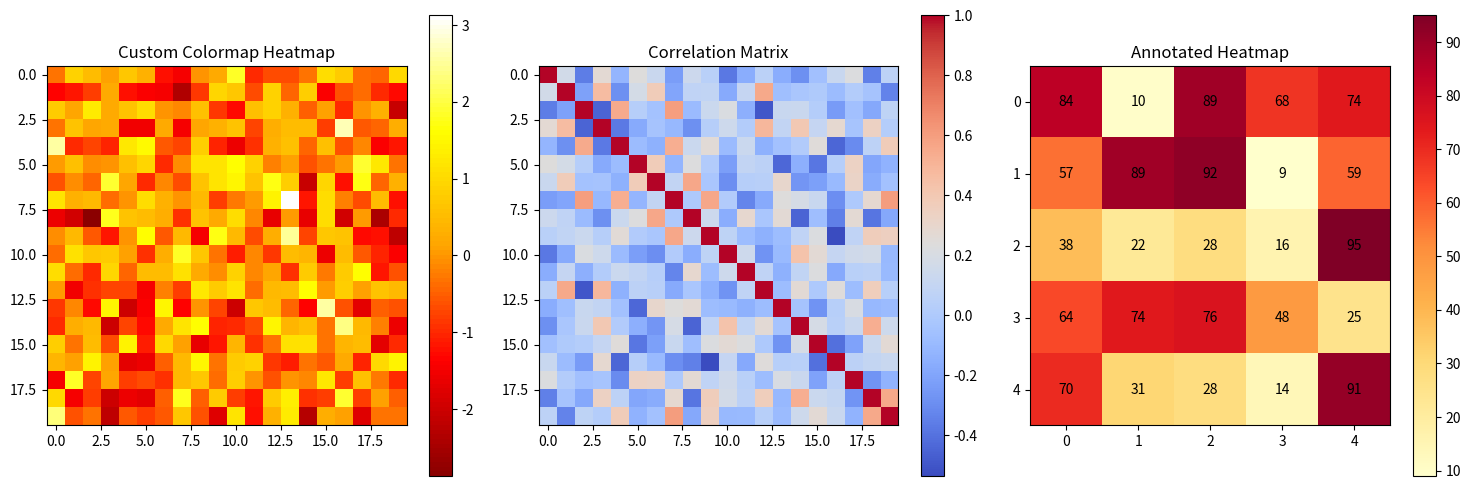

Reproduce this figure in Python.
import matplotlib.pyplot as plt
import numpy as np
from matplotlib.colors import LinearSegmentedColormap

# Create custom colormap
colors = ['darkred', 'red', 'orange', 'yellow', 'white']
n_bins = 100
custom_cmap = LinearSegmentedColormap.from_list('custom', colors, N=n_bins)

# Create data for heatmap
data = np.random.normal(0, 1, (20, 20))
correlation_matrix = np.corrcoef(data)

plt.figure(figsize=(15, 5))

# Basic heatmap
plt.subplot(131)
plt.imshow(data, cmap=custom_cmap)
plt.colorbar()
plt.title('Custom Colormap Heatmap')

# Correlation matrix heatmap
plt.subplot(132)
im = plt.imshow(correlation_matrix, cmap='coolwarm')
plt.colorbar(im)
plt.title('Correlation Matrix')

# Annotated heatmap
plt.subplot(133)
small_data = np.random.randint(0, 100, size=(5, 5))
im = plt.imshow(small_data, cmap='YlOrRd')
plt.colorbar(im)

# Add text annotations
for i in range(5):
    for j in range(5):
        text = plt.text(j, i, small_data[i, j],
                       ha="center", va="center", color="black")

plt.title('Annotated Heatmap')
plt.tight_layout()
plt.show() 